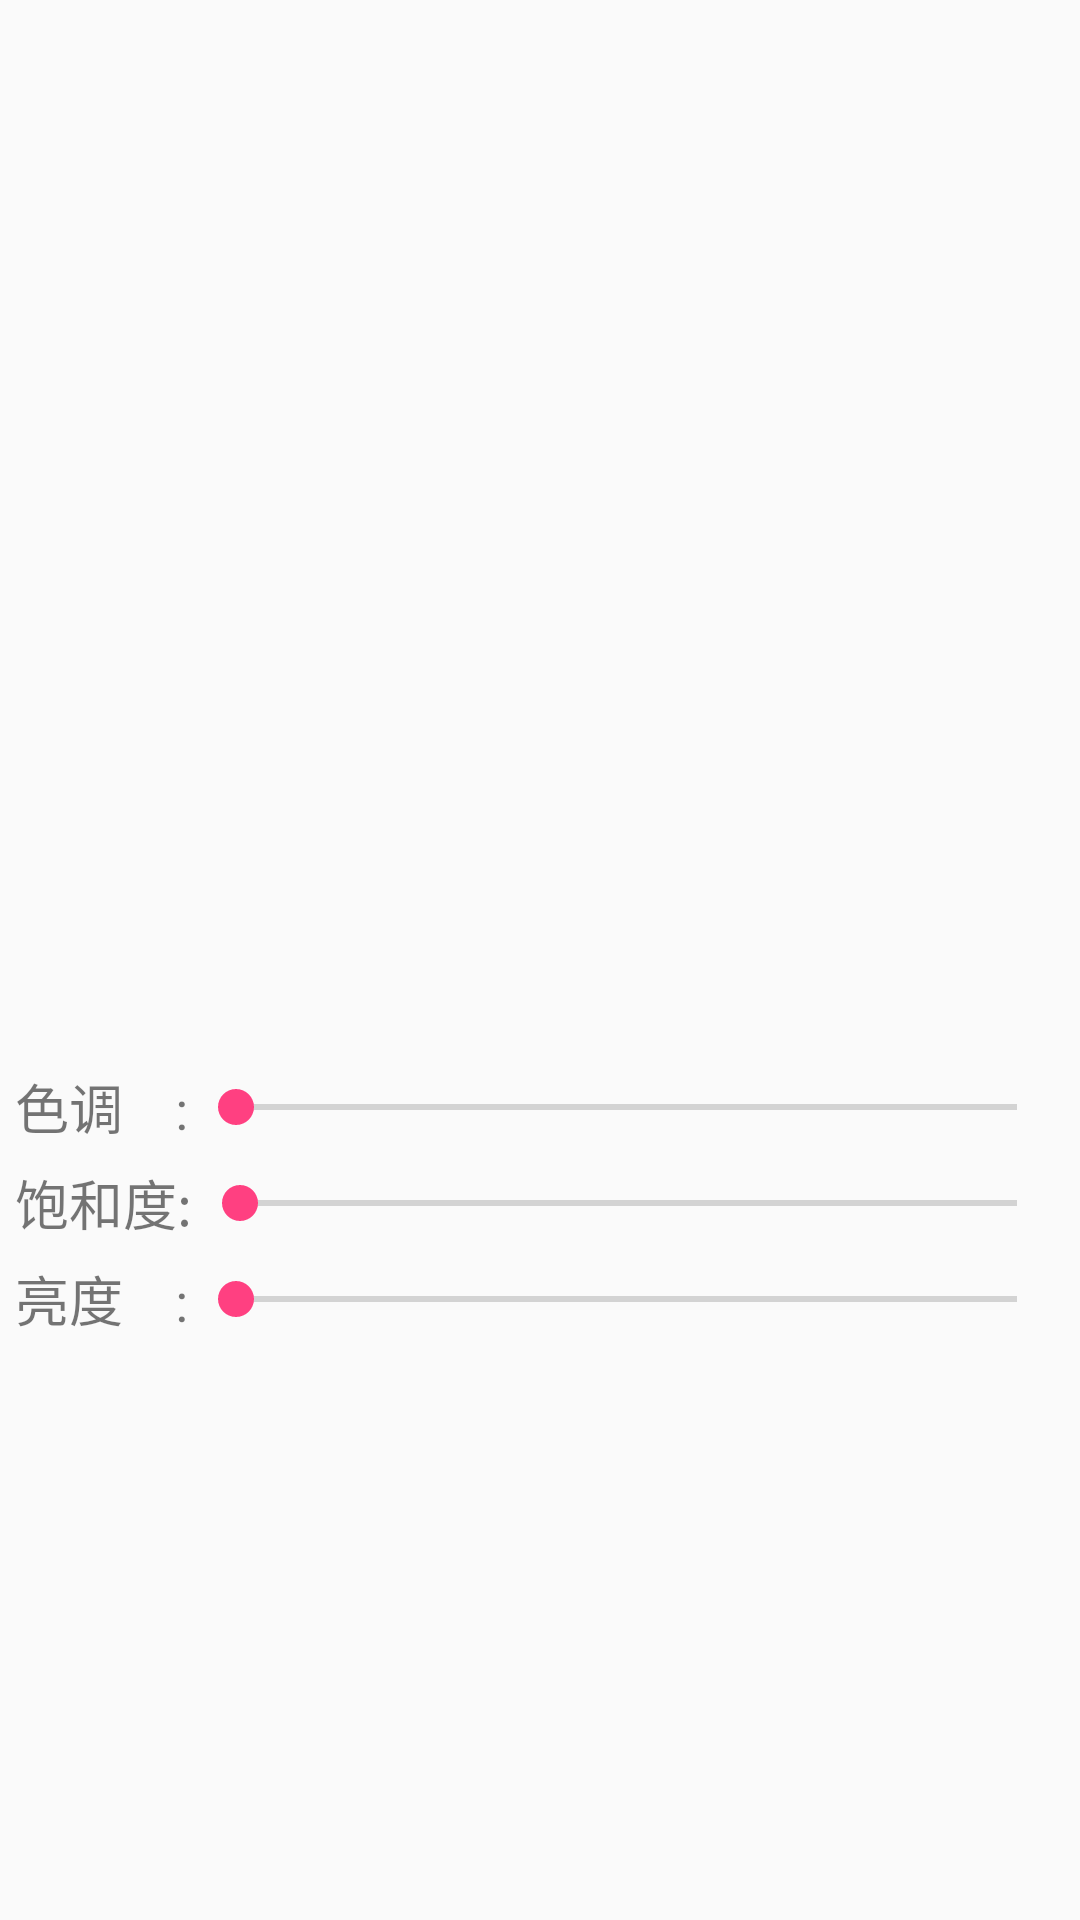

This screen was rendered from an Android layout file. Write that file and the resources it references.
<!-- AndroidManifest.xml: application theme AppTheme -->
<!-- res/layout/activity_three_method.xml -->
<?xml version="1.0" encoding="utf-8"?>
<RelativeLayout xmlns:android="http://schemas.android.com/apk/res/android"
    android:layout_width="match_parent"
    android:layout_height="match_parent"
    android:orientation="vertical"
    android:padding="5dp">

    <ImageView
        android:id="@+id/img_meizi"
        android:layout_width="300dp"
        android:layout_height="300dp"
        android:layout_centerHorizontal="true"
        android:layout_marginBottom="24dp"
        android:layout_marginTop="24dp" />


    <TextView
        android:id="@+id/txt_hue"
        android:layout_width="wrap_content"
        android:layout_height="32dp"
        android:layout_below="@id/img_meizi"
        android:gravity="center"
        android:text="色调    :"
        android:textSize="18sp" />

    <SeekBar
        android:id="@+id/sb_hue"
        android:layout_width="match_parent"
        android:layout_height="32dp"
        android:layout_below="@id/img_meizi"
        android:layout_toRightOf="@id/txt_hue" />


    <TextView
        android:id="@+id/txt_saturation"
        android:layout_width="wrap_content"
        android:layout_height="32dp"
        android:layout_below="@id/txt_hue"
        android:gravity="center"
        android:text="饱和度:"
        android:textSize="18sp" />

    <SeekBar
        android:id="@+id/sb_saturation"
        android:layout_width="match_parent"
        android:layout_height="32dp"
        android:layout_below="@id/sb_hue"
        android:layout_toRightOf="@id/txt_saturation" />


    <TextView
        android:id="@+id/txt_lun"
        android:layout_width="wrap_content"
        android:layout_height="32dp"
        android:layout_below="@id/txt_saturation"
        android:gravity="center"
        android:text="亮度    :"
        android:textSize="18sp" />

    <SeekBar
        android:id="@+id/sb_lum"
        android:layout_width="match_parent"
        android:layout_height="32dp"
        android:layout_below="@id/sb_saturation"
        android:layout_toRightOf="@id/txt_lun" />

</RelativeLayout>
<!-- resources referenced by this layout -->
<resources>
  <style name="AppTheme" parent="Theme.AppCompat.Light.NoActionBar">
          
          <item name="colorPrimary">@color/colorPrimary</item>
          <item name="colorPrimaryDark">@color/colorPrimaryDark</item>
          <item name="colorAccent">@color/colorAccent</item>
      </style>
  <color name="colorPrimary">#3F51B5</color>
  <color name="colorPrimaryDark">#303F9F</color>
  <color name="colorAccent">#FF4081</color>
</resources>
